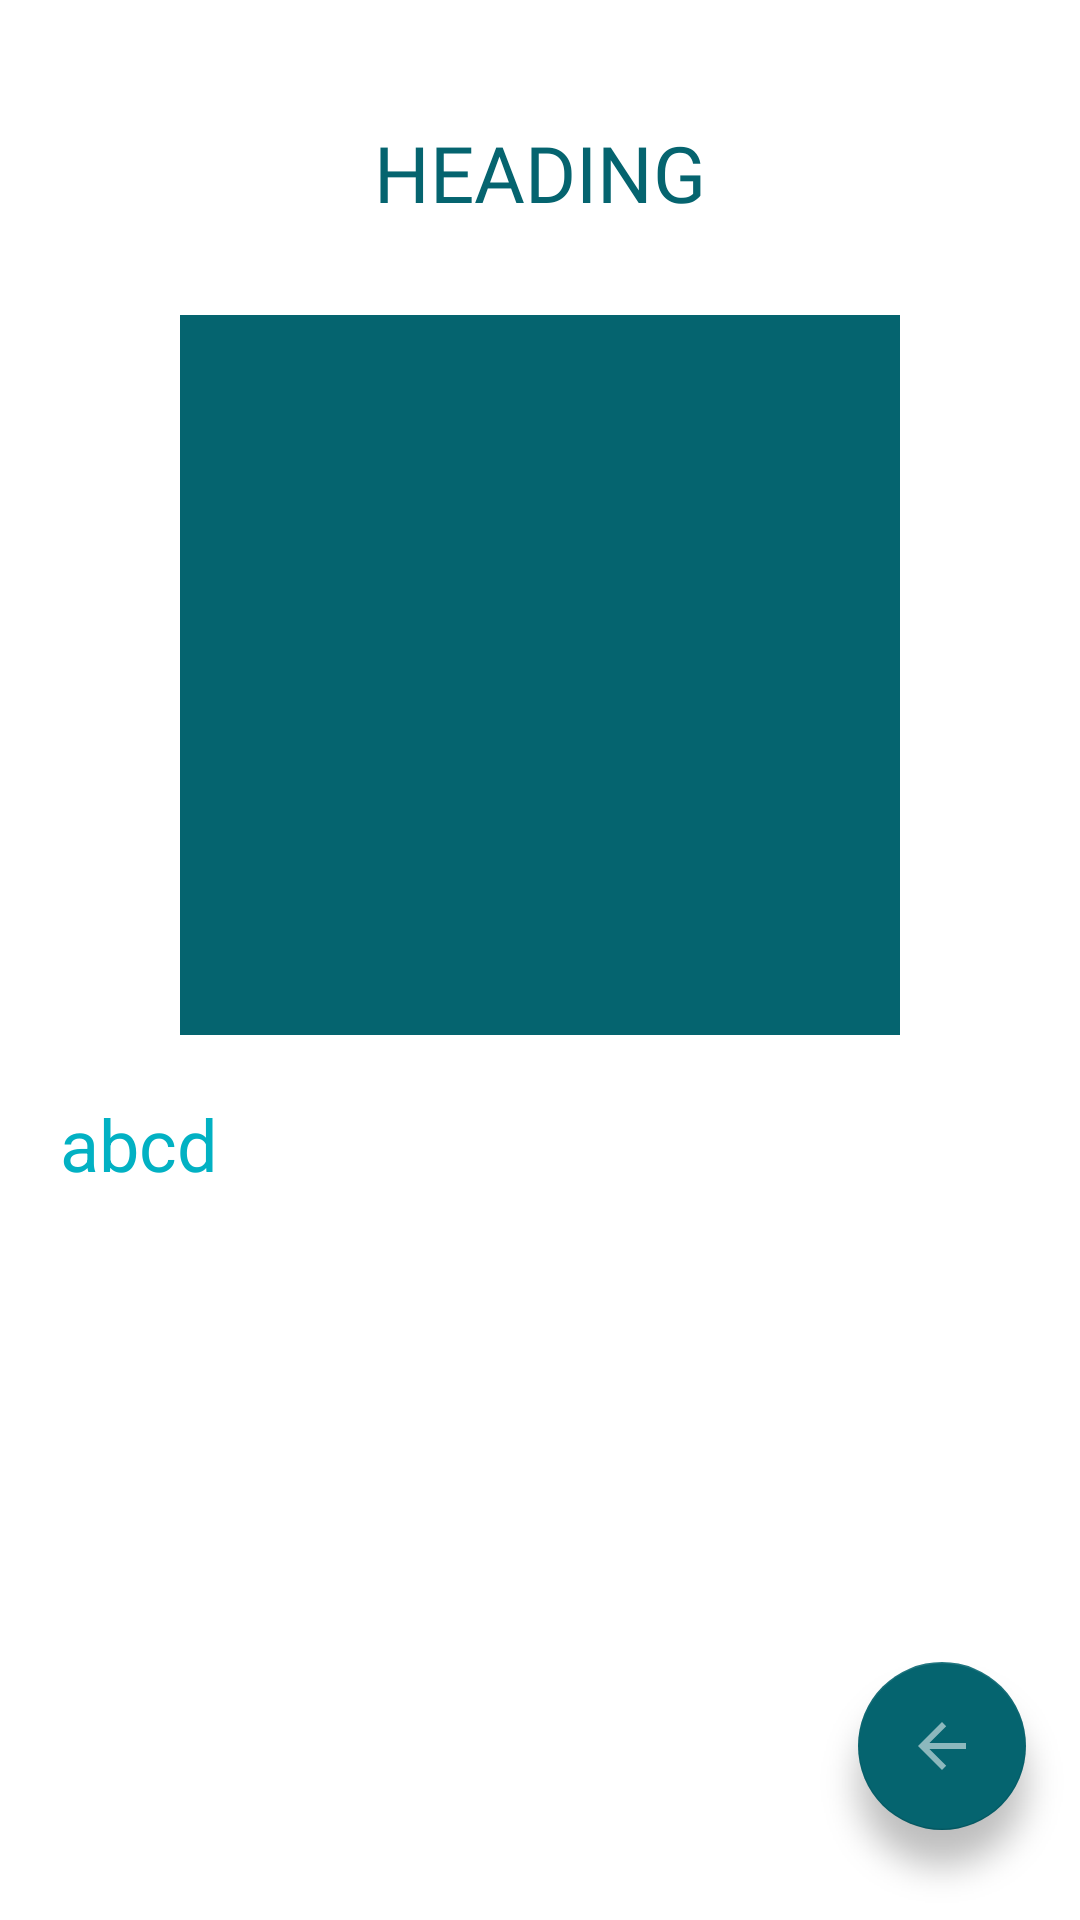

Layout XML and referenced resources for this Android screen:
<!-- AndroidManifest.xml: fallback theme Theme.MaterialComponents.DayNight.NoActionBar -->
<!-- res/layout/fragment_show_tut.xml -->
<?xml version="1.0" encoding="utf-8"?>
<RelativeLayout
    xmlns:android="http://schemas.android.com/apk/res/android" android:layout_width="match_parent"
    android:layout_height="match_parent">

    <Button
        android:id="@+id/prev_tut_button"
        android:layout_width="wrap_content"
        android:layout_height="wrap_content"
        android:layout_alignParentBottom="true"
        android:layout_alignParentEnd="true"
        android:background="@drawable/buttonfloatslideback" />

    <ScrollView
        android:layout_width="match_parent"
        android:layout_height="match_parent">

    <RelativeLayout
        android:id="@+id/showtut_rellay"
        android:layout_width="match_parent"
        android:layout_height="match_parent">

        <TextView
            android:id="@+id/showtut_head"
            android:layout_width="300dp"
            android:layout_height="wrap_content"
            android:textAlignment="center"
            android:layout_marginTop="30dp"
            android:text="HEADING"
            android:paddingTop="10dp"
            android:paddingBottom="10dp"
            android:textSize="26dp"
            android:textColor="@color/actionbar"
            android:fontFamily="@font/beautifulpeople"
            android:layout_centerHorizontal="true"/>

        <ImageView
            android:id="@+id/showtut_photo"
            android:layout_width="240dp"
            android:layout_height="240dp"
            android:layout_centerHorizontal="true"
            android:layout_below="@+id/showtut_head"
            android:src="@color/actionbar"
            android:layout_marginTop="20dp" />

        <TextView
            android:id="@+id/showtut_content"
            android:layout_width="match_parent"
            android:layout_height="wrap_content"
            android:layout_below="@id/showtut_photo"
            android:layout_centerHorizontal="true"
            android:textSize="24dp"
            android:text="abcd"
            android:textColor="@color/lightcolorlogo"
            android:layout_marginLeft="40dp"
            android:layout_marginTop="20dp"/>

    </RelativeLayout>

    </ScrollView>

</RelativeLayout>
<!-- resources referenced by this layout -->
<resources>
  <color name="actionbar">#05646F</color>
  <color name="lightcolorlogo">#02b1c3</color>
  <!-- drawable buttonfloatslideback: png bitmap (drawable-hdpi, 5148 bytes) -->
</resources>
